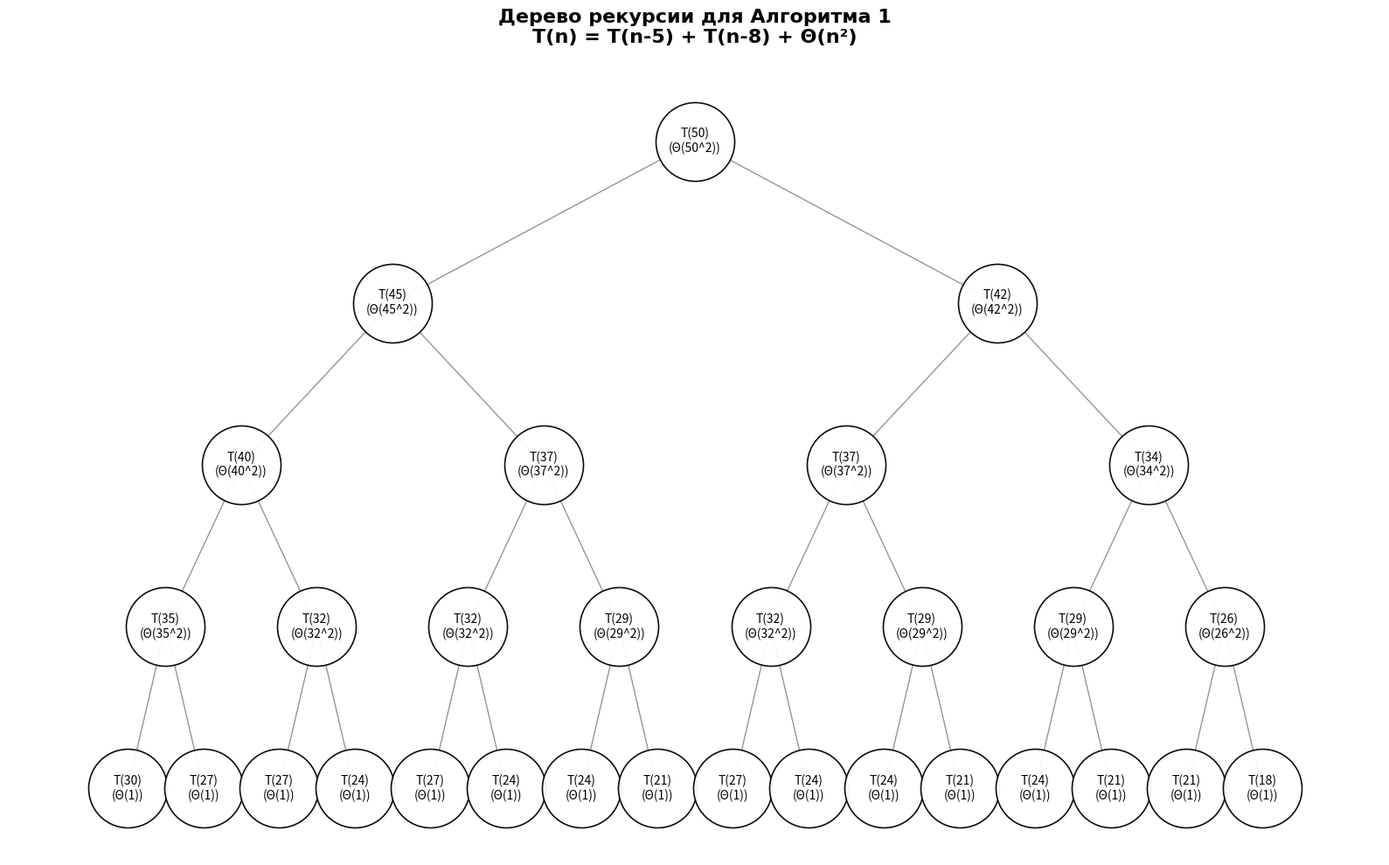
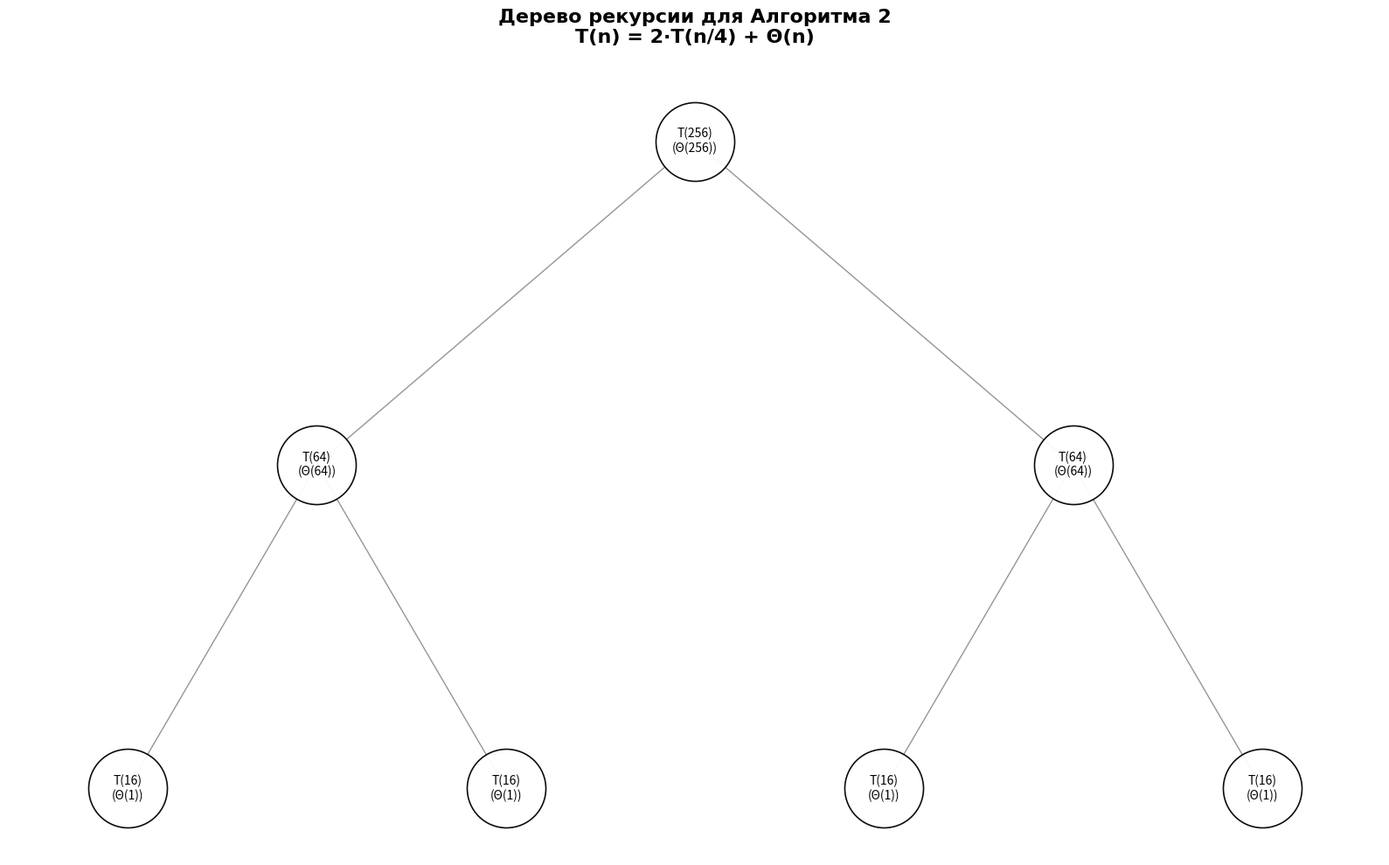

Python code for these plots, in order:
import matplotlib.pyplot as plt
import networkx as nx
from typing import Dict

plt.rcParams.update({
    'font.family': 'DejaVu Sans',
    'font.size': 10,
    'axes.titlesize': 14,
    'figure.titlesize': 14
})

def build_algorithm1_tree(n: int, max_depth: int = 5) -> nx.DiGraph:
    """Дерево рекурсии: T(n) = T(n-5) + T(n-8) + Θ(n²)"""
    G = nx.DiGraph()
    
    def _build(node_n: int, depth: int, node_id: str):
        if depth >= max_depth or node_n <= 20:
            G.add_node(node_id, label=f"T({node_n})\n(Θ(1))")
            return
        
        G.add_node(node_id, label=f"T({node_n})\n(Θ({node_n}^2))")
        
        left_id = f"{node_id}_L"
        G.add_edge(node_id, left_id)
        _build(node_n - 5, depth + 1, left_id)
        
        right_id = f"{node_id}_R"
        G.add_edge(node_id, right_id)
        _build(node_n - 8, depth + 1, right_id)
    
    _build(n, 0, "root")
    return G

def build_algorithm2_tree(n: int, max_depth: int = 5) -> nx.DiGraph:
    """Дерево рекурсии: T(n) = 2·T(n//4) + Θ(n)"""
    G = nx.DiGraph()
    
    def _build(node_n: int, depth: int, node_id: str):
        if depth >= max_depth or node_n <= 50:
            G.add_node(node_id, label=f"T({node_n})\n(Θ(1))")
            return
        
        G.add_node(node_id, label=f"T({node_n})\n(Θ({node_n}))")
        
        child_n = node_n // 4
        left_id = f"{node_id}_L"
        right_id = f"{node_id}_R"
        
        G.add_edge(node_id, left_id)
        _build(child_n, depth + 1, left_id)
        
        G.add_edge(node_id, right_id)
        _build(child_n, depth + 1, right_id)
    
    _build(n, 0, "root")
    return G

def hierarchy_pos(G, root=None, width=1., vert_gap=0.2, vert_loc=0, xcenter=0.5, pos=None, parent=None):
    """Иерархическая раскладка дерева."""
    if pos is None:
        pos = {root: (xcenter, vert_loc)}
    else:
        pos[root] = (xcenter, vert_loc)
    
    children = list(G.successors(root))
    if not children:
        return pos
    
    dx = width / len(children)
    nextx = xcenter - width/2 - dx/2
    for child in children:
        nextx += dx
        pos = hierarchy_pos(G, child, width=dx, vert_gap=vert_gap,
                            vert_loc=vert_loc - vert_gap, xcenter=nextx,
                            pos=pos, parent=root)
    return pos

def draw_tree(G: nx.DiGraph, title: str, filename: str):
    """Отрисовка дерева рекурсии."""
    root = "root"
    pos = hierarchy_pos(G, root=root, width=2.0, vert_gap=0.35)
    
    plt.figure(figsize=(16, 10))
    
    nx.draw_networkx_edges(
        G, pos, 
        arrowstyle='-|>', 
        arrowsize=12, 
        edge_color='dimgray',
        alpha=0.7
    )
    
    labels = nx.get_node_attributes(G, 'label')
    nx.draw_networkx_nodes(
        G, pos, 
        node_color='white', 
        node_size=4200, 
        edgecolors='black', 
        linewidths=1.2,
        alpha=0.95
    )
    nx.draw_networkx_labels(G, pos, labels, font_size=10, font_weight='normal')
    
    plt.title(title, fontsize=16, pad=25, fontweight='bold')
    plt.axis('off')
    plt.tight_layout()
    plt.savefig(filename, dpi=300, bbox_inches='tight', facecolor='white')
    plt.close()

if __name__ == "__main__":
    tree1 = build_algorithm1_tree(n=50, max_depth=4)
    draw_tree(
        tree1, 
        "Дерево рекурсии для Алгоритма 1\nT(n) = T(n-5) + T(n-8) + Θ(n²)", 
        "algorithm1_recursion_tree.png"
    )
    
    tree2 = build_algorithm2_tree(n=256, max_depth=4)
    draw_tree(
        tree2, 
        "Дерево рекурсии для Алгоритма 2\nT(n) = 2·T(n/4) + Θ(n)", 
        "algorithm2_recursion_tree.png"
    )
    
    print("✅ Диаграммы деревьев рекурсии созданы:")
    print("   - algorithm1_recursion_tree.png")
    print("   - algorithm2_recursion_tree.png")
